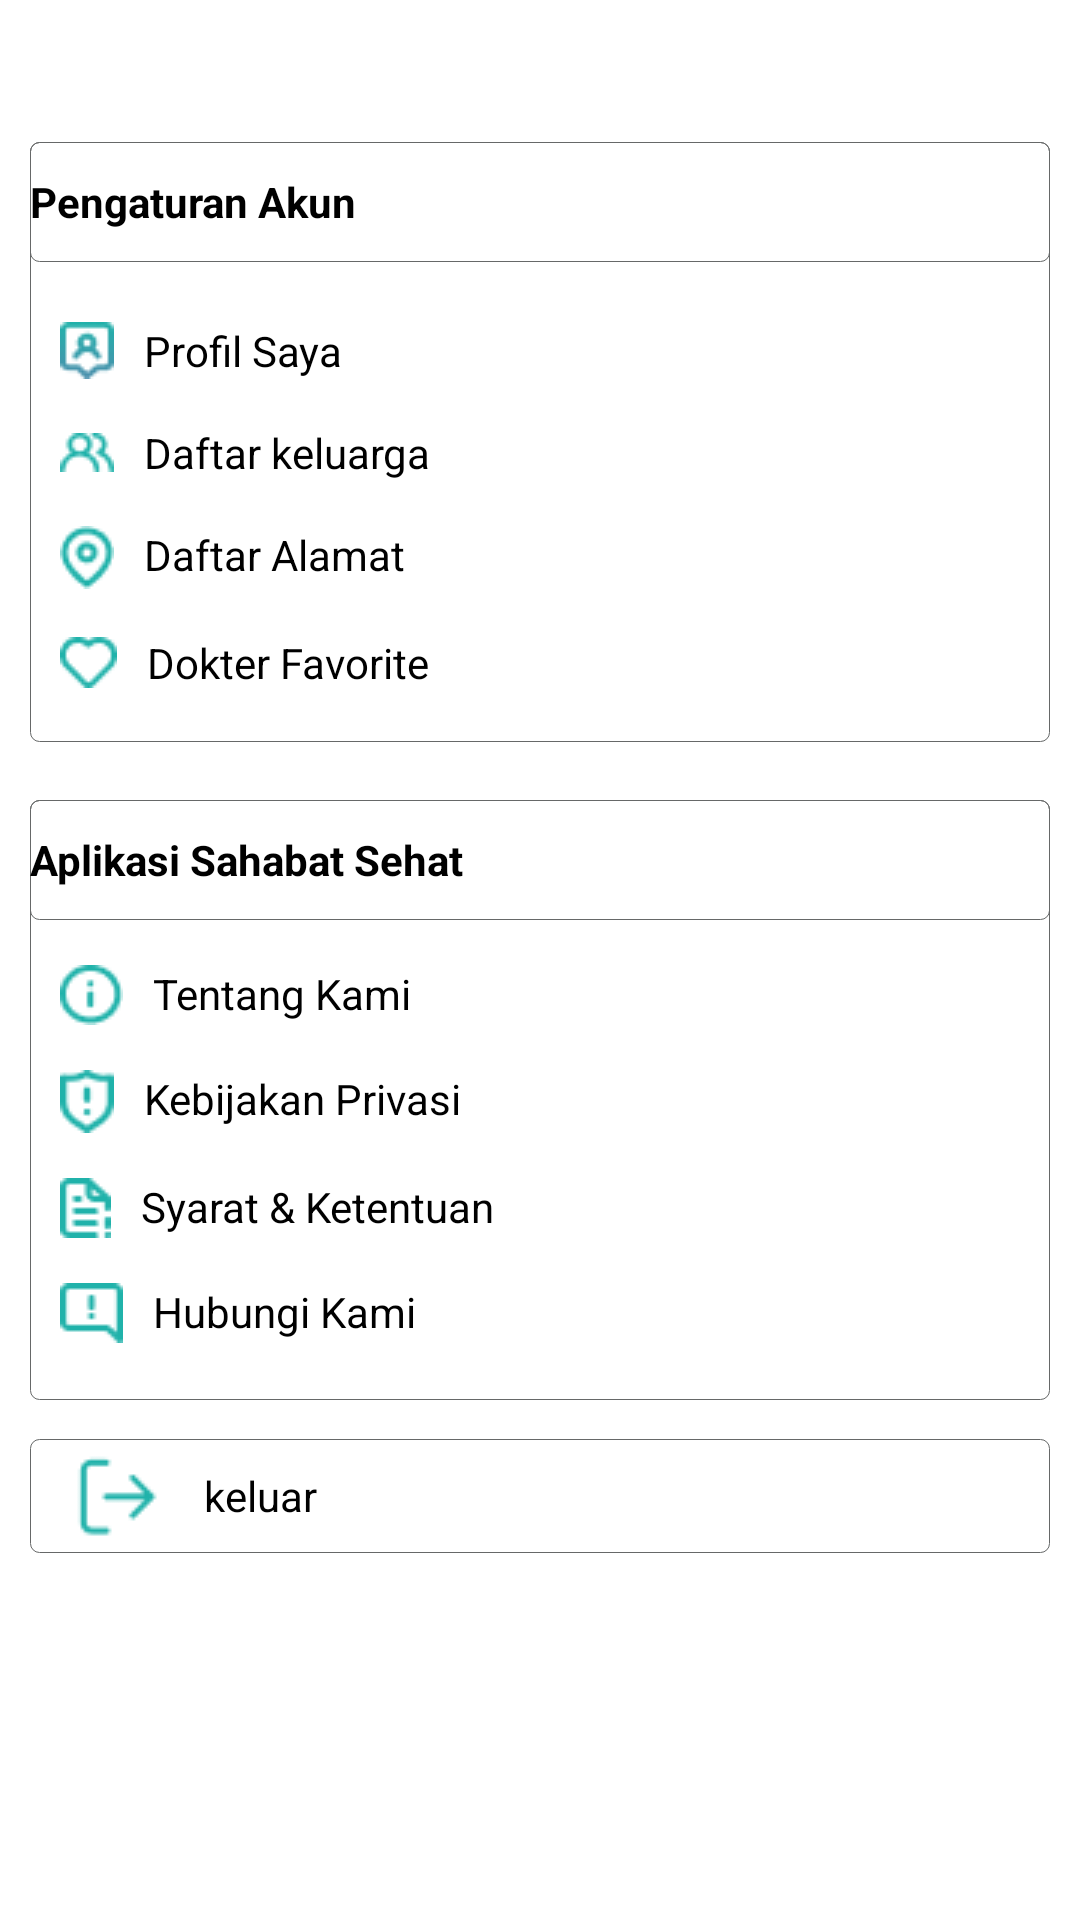

Here is an Android app screen rendered from its layout file. Give the layout XML and the strings, colors and styles it references.
<!-- AndroidManifest.xml: application theme Theme.SahabatSehat -->
<!-- res/layout/activity_profil.xml -->
<?xml version="1.0" encoding="utf-8"?>
<androidx.constraintlayout.widget.ConstraintLayout xmlns:android="http://schemas.android.com/apk/res/android"
    xmlns:app="http://schemas.android.com/apk/res-auto"
    xmlns:tools="http://schemas.android.com/tools"
    android:layout_width="match_parent"
    android:layout_height="match_parent"
    android:padding="10dp"
    tools:context=".ProfilActivity">

    <LinearLayout
        android:id="@+id/linearLayout"
        android:layout_width="match_parent"
        android:layout_height="200dp"
        android:background="@drawable/border"
        android:orientation="vertical"
        app:layout_constraintBottom_toBottomOf="parent"
        app:layout_constraintEnd_toEndOf="parent"
        app:layout_constraintHorizontal_bias="0.473"
        app:layout_constraintStart_toStartOf="parent"
        app:layout_constraintTop_toTopOf="parent"
        app:layout_constraintVertical_bias="0.089">

        <TextView
            android:layout_width="match_parent"
            android:layout_height="40dp"
            android:background="@drawable/border"
            android:gravity="start|center_vertical"
            android:text="@string/setting_account"
            android:textStyle="bold" />

        <TextView
            android:id="@+id/myprofil"
            android:layout_width="370dp"
            android:layout_height="wrap_content"
            android:layout_marginStart="10dp"
            android:layout_marginTop="20dp"
            android:drawablePadding="10dp"
            android:text="@string/tx_profile"
            app:drawableEndCompat="@drawable/vektor_next"
            app:drawableStartCompat="@drawable/vector_profil" />

        <TextView
            android:id="@+id/listfamily"
            android:layout_width="370dp"
            android:layout_height="wrap_content"
            android:layout_marginStart="10dp"
            android:layout_marginTop="15dp"
            android:drawablePadding="10dp"
            android:text="@string/tx_family"
            app:drawableEndCompat="@drawable/vektor_next"
            app:drawableStartCompat="@drawable/vector_family" />

        <TextView
            android:id="@+id/listalamat"
            android:layout_width="370dp"
            android:layout_height="wrap_content"
            android:layout_marginStart="10dp"
            android:layout_marginTop="15dp"
            android:drawablePadding="10dp"
            android:text="@string/tx_address"
            app:drawableEndCompat="@drawable/vektor_next"
            app:drawableStartCompat="@drawable/vector_alamat" />

        <TextView
            android:id="@+id/favoritedoctor"
            android:layout_width="370dp"
            android:layout_height="wrap_content"
            android:layout_marginStart="10dp"
            android:layout_marginTop="15dp"
            android:drawablePadding="10dp"
            android:text="@string/tx_favorite"
            app:drawableEndCompat="@drawable/vektor_next"
            app:drawableStartCompat="@drawable/vector_favorite" />
    </LinearLayout>

    <LinearLayout
        android:id="@+id/linearLayout2"
        android:layout_width="match_parent"
        android:layout_height="200dp"
        android:background="@drawable/border"
        android:elevation="5dp"
        android:orientation="vertical"
        app:layout_constraintBottom_toBottomOf="parent"
        app:layout_constraintEnd_toEndOf="parent"
        app:layout_constraintHorizontal_bias="0.526"
        app:layout_constraintStart_toStartOf="parent"
        app:layout_constraintTop_toBottomOf="@+id/linearLayout"
        app:layout_constraintVertical_bias="0.105">

        <TextView
            android:layout_width="match_parent"
            android:layout_height="40dp"
            android:background="@drawable/border"
            android:gravity="start|center_vertical"
            android:text="@string/application"
            android:textStyle="bold" />

        <TextView
            android:id="@+id/about"
            android:layout_width="370dp"
            android:layout_height="wrap_content"
            android:layout_marginStart="10dp"
            android:layout_marginTop="15dp"
            android:drawablePadding="10dp"
            android:text="@string/tx_about"
            app:drawableEndCompat="@drawable/vektor_next"
            app:drawableStartCompat="@drawable/vector_about" />

        <TextView
            android:id="@+id/privacy"
            android:layout_width="370dp"
            android:layout_height="wrap_content"
            android:layout_marginStart="10dp"
            android:layout_marginTop="15dp"
            android:drawablePadding="10dp"
            android:text="@string/tx_privacy"
            app:drawableEndCompat="@drawable/vektor_next"
            app:drawableStartCompat="@drawable/vector_privacy" />

        <TextView
            android:id="@+id/termcondition"
            android:layout_width="370dp"
            android:layout_height="wrap_content"
            android:layout_marginStart="10dp"
            android:layout_marginTop="15dp"
            android:drawablePadding="10dp"
            android:text="@string/tx_term_and_codition"
            app:drawableEndCompat="@drawable/vektor_next"
            app:drawableStartCompat="@drawable/vector_term_condition" />

        <TextView
            android:id="@+id/contact"
            android:layout_width="370dp"
            android:layout_height="wrap_content"
            android:layout_marginStart="10dp"
            android:layout_marginTop="15dp"
            android:drawablePadding="10dp"
            android:text="@string/tx_contact"
            app:drawableEndCompat="@drawable/vektor_next"
            app:drawableStartCompat="@drawable/vector_contact" />
    </LinearLayout>

    <LinearLayout
        android:layout_width="match_parent"
        android:layout_height="wrap_content"
        android:background="@drawable/border"
        android:orientation="vertical"
        app:layout_constraintBottom_toBottomOf="parent"
        app:layout_constraintEnd_toEndOf="parent"
        app:layout_constraintHorizontal_bias="0.842"
        app:layout_constraintStart_toStartOf="parent"
        app:layout_constraintTop_toBottomOf="@+id/linearLayout2"
        app:layout_constraintVertical_bias="0.105">

        <TextView
            android:id="@+id/logout"
            android:layout_width="370dp"
            android:layout_height="wrap_content"
            android:layout_marginStart="10dp"

            android:drawablePadding="10dp"
            android:gravity="center_vertical"
            android:text="@string/tx_logout"
            app:drawableEndCompat="@drawable/vektor_next"
            app:drawableStartCompat="@drawable/vector_logout" />
    </LinearLayout>

</androidx.constraintlayout.widget.ConstraintLayout>
<!-- resources referenced by this layout -->
<resources>
  <!-- drawable border (drawable) -->
  <?xml version="1.0" encoding="utf-8"?>
  <shape xmlns:android="http://schemas.android.com/apk/res/android">
  <stroke
      android:width="0.4dp"
      android:color="@color/grey"
      />
      <corners android:radius="3dp"/>
  </shape>
  <!-- drawable vector_about: png bitmap (drawable, 652 bytes) -->
  <!-- drawable vector_alamat: png bitmap (drawable, 680 bytes) -->
  <!-- drawable vector_contact: png bitmap (drawable, 359 bytes) -->
  <!-- drawable vector_family: png bitmap (drawable, 535 bytes) -->
  <!-- drawable vector_favorite: png bitmap (drawable, 464 bytes) -->
  <!-- drawable vector_logout: png bitmap (drawable, 545 bytes) -->
  <!-- drawable vector_privacy: png bitmap (drawable, 563 bytes) -->
  <!-- drawable vector_profil: png bitmap (drawable, 783 bytes) -->
  <!-- drawable vector_term_condition: png bitmap (drawable, 455 bytes) -->
  <!-- drawable vektor_next: png bitmap (drawable, 308 bytes) -->
  <string name="application">Aplikasi Sahabat Sehat</string>
  <string name="setting_account">Pengaturan Akun</string>
  <string name="tx_about">Tentang Kami</string>
  <string name="tx_address">Daftar Alamat</string>
  <string name="tx_contact">Hubungi Kami</string>
  <string name="tx_family">Daftar keluarga</string>
  <string name="tx_favorite">Dokter Favorite</string>
  <string name="tx_logout">keluar</string>
  <string name="tx_privacy">Kebijakan Privasi</string>
  <string name="tx_profile">Profil Saya</string>
  <string name="tx_term_and_codition">Syarat &amp; Ketentuan</string>
  <style name="Theme.SahabatSehat" parent="Theme.MaterialComponents.DayNight.DarkActionBar">
          
           <item name="colorPrimary">@color/lightSeaGreen</item>
          <item name="android:textColor">@color/black</item>
          <item name="colorOnPrimary">@color/greenOnPrimary</item>
      </style>
  <color name="grey">#666868</color>
  <color name="lightSeaGreen">#20B2AA</color>
  <color name="black">#FF000000</color>
  <color name="greenOnPrimary">#EBF7F7</color>
</resources>
